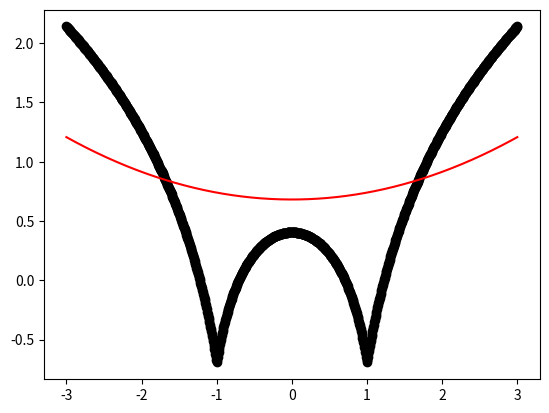

This figure's Python source:
import numpy as np
from matplotlib import pyplot as plt


def local_regression(x0, X, Y, tau):
    x0 = [1, x0]
    X = [[1, i] for i in X]
    X = np.asarray(X)
    xw = (X.T) * np.exp(np.sum((X - x0) ** 2, axis=1) / (-2 * tau))
    beta = np.linalg.pinv(xw @ X) @ xw @ Y @ x0
    return beta


def draw(tau):
    prediction = [local_regression(x0, X, Y, tau) for x0 in domain]
    plt.plot(X, Y, 'o', color='black')
    plt.plot(domain, prediction, color='red')
    plt.show()


X = np.linspace(-3, 3, num=1000)
domain = X
Y = np.log(np.abs(X ** 2 - 1) + .5)

draw(10)
# draw(0.1)
# draw(0.01)
# draw(0.001)

